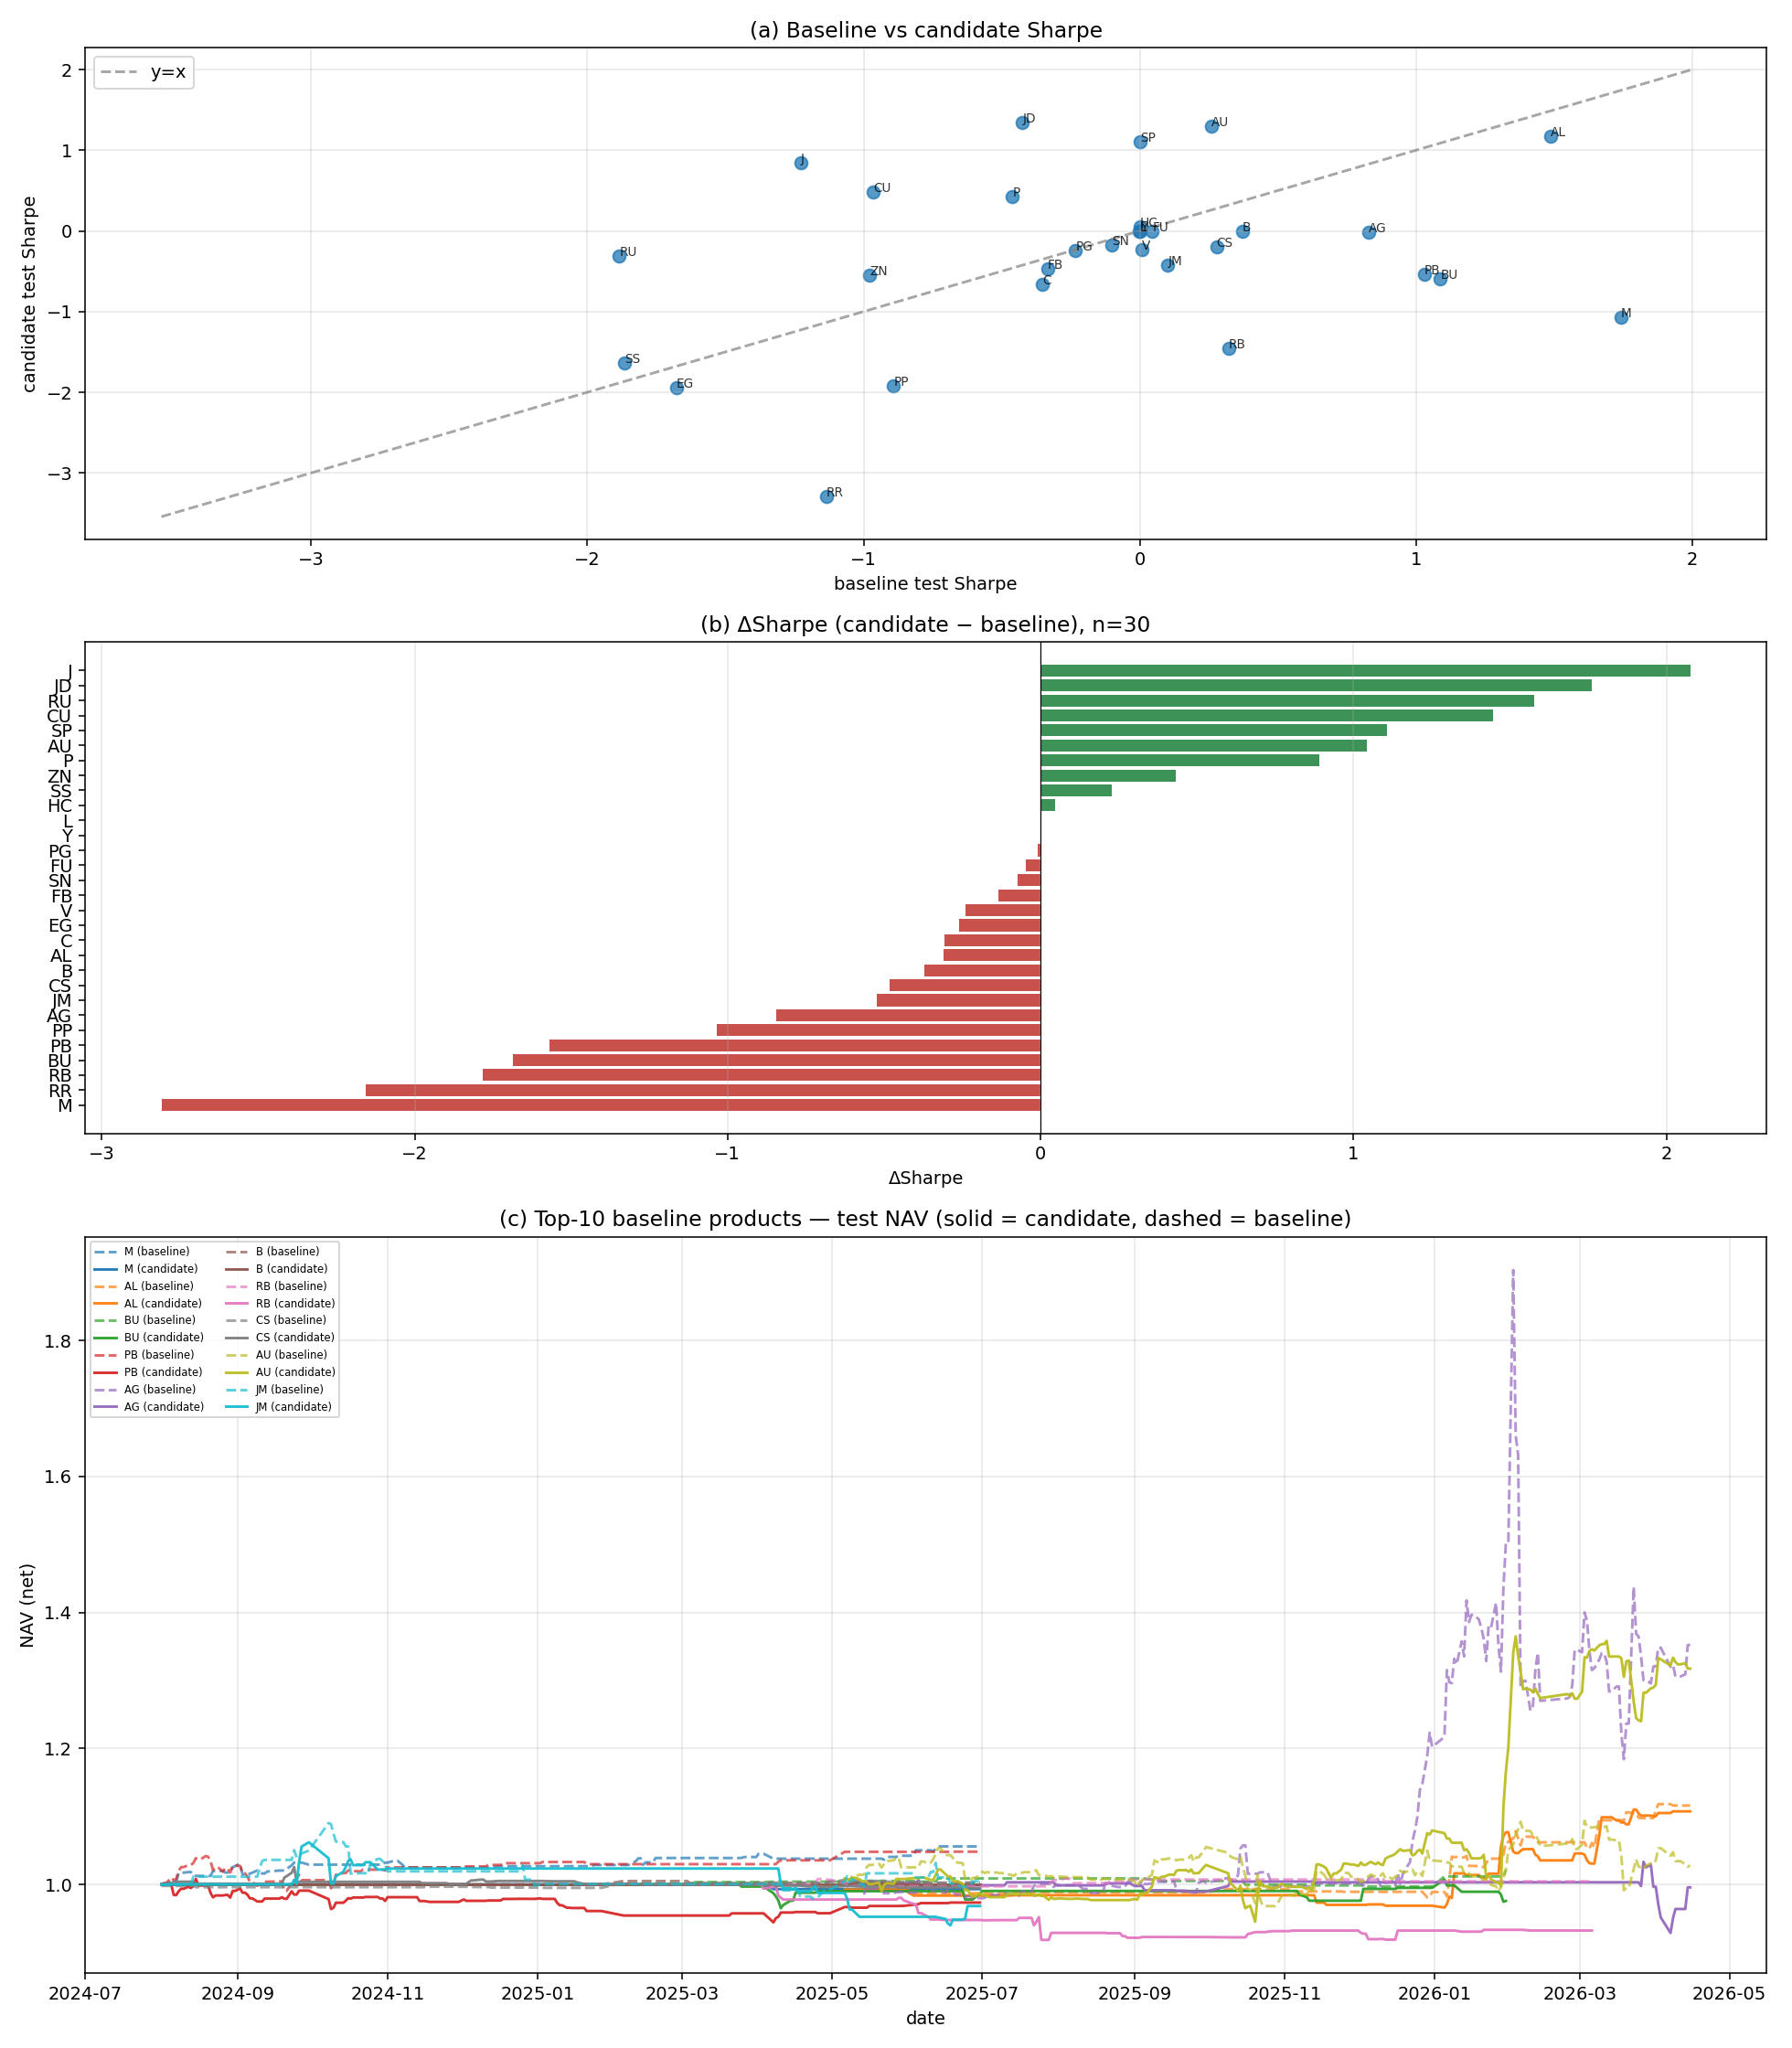

Data behind this chart, as committed beside it:
product_id, b_sharpe, c_sharpe, delta_sharpe, b_annual_return, c_annual_return, delta_annual_return, b_max_drawdown, c_max_drawdown, delta_max_drawdown, b_trade_count, c_trade_count, delta_trade_count, trade_count_pct_change, b_trade_win_rate, c_trade_win_rate, delta_trade_win_rate, b_daily_win_rate_net, c_daily_win_rate_net, delta_daily_win_rate_net
J, -1.226, 0.8498, 2.076, -0.03385, 0.04901, 0.08285, -0.04003, -0.04575, -0.005715, 5, 32, 27, 5.4, 0.2, 0.5, 0.3, 0.004566, 0.05936, 0.0548
JD, -0.4245, 1.338, 1.763, -0.02422, 0.06624, 0.09047, -0.06738, -0.02454, 0.04284, 150, 82, -68, -0.4533, 0.5333, 0.5488, 0.01545, 0.2466, 0.1553, -0.09132
RU, -1.885, -0.3079, 1.577, -0.1343, -0.03068, 0.1036, -0.1244, -0.06856, 0.05581, 65, 109, 44, 0.6769, 0.4615, 0.5505, 0.08892, 0.08676, 0.1187, 0.03196
CU, -0.9644, 0.481, 1.445, -0.03577, 0.003923, 0.0397, -0.04977, -0.03176, 0.01801, 213, 23, -190, -0.892, 0.5117, 0.5652, 0.05348, 0.2261, 0.04215, -0.1839
SP, 0.000000, 1.108, 1.108, 0.000000, 0.03737, 0.03737, 0.000000, -0.004687, -0.004687, 0.000000, 6, 6, , 0.000000, 0.3333, 0.3333, 0.000000, 0.009132, 0.009132
AU, 0.259, 1.301, 1.042, 0.02079, 0.2758, 0.255, -0.09354, -0.09151, 0.002026, 515, 496, -19, -0.03689, 0.4796, 0.4839, 0.004259, 0.3905, 0.3431, -0.04745
P, -0.4613, 0.4283, 0.8896, -0.02646, 0.01633, 0.0428, -0.05657, -0.02826, 0.02831, 93, 60, -33, -0.3548, 0.5161, 0.5167, 0.000538, 0.1735, 0.1005, -0.07306
ZN, -0.9787, -0.5462, 0.4325, -0.005967, -0.006597, -0.000630, -0.006229, -0.01628, -0.01005, 1, 27, 26, 26, 0.000000, 0.4815, 0.4815, 0.000000, 0.02682, 0.02682
SS, -1.867, -1.64, 0.2265, -0.05625, -0.05815, -0.001902, -0.06221, -0.06063, 0.001589, 145, 180, 35, 0.2414, 0.4621, 0.4167, -0.0454, 0.1609, 0.1992, 0.03831
HC, 0.000000, 0.04752, 0.04752, 0.000000, 0.000101, 0.000101, 0.000000, -0.06498, -0.06498, 0.000000, 32, 32, , 0.000000, 0.625, 0.625, 0.000000, 0.08219, 0.08219
L, -0.001035, 0.000000, 0.001035, -0.000467, 0.000000, 0.000467, -0.03233, 0.000000, 0.03233, 65, 0.000000, -65, -1, 0.5846, 0.000000, -0.5846, 0.08676, 0.000000, -0.08676
Y, 0.000000, 0.000000, 0.000000, 0.000000, 0.000000, 0.000000, 0.000000, 0.000000, 0.000000, 0.000000, 0.000000, 0.000000, , 0.000000, 0.000000, 0.000000, 0.000000, 0.000000, 0.000000
PG, -0.2327, -0.2427, -0.009990, -0.01349, -0.000530, 0.01295, -0.04791, -0.001649, 0.04626, 80, 2, -78, -0.975, 0.575, 0.5, -0.075, 0.105, 0.004566, -0.1005
FU, 0.04552, 0.000000, -0.04552, -0.0164, 0.000000, 0.0164, -0.1418, 0.000000, 0.1418, 44, 0.000000, -44, -1, 0.4773, 0.000000, -0.4773, 0.05333, 0.000000, -0.05333
SN, -0.1016, -0.1761, -0.07446, -0.01243, -0.01911, -0.006684, -0.07497, -0.09748, -0.0225, 81, 60, -21, -0.2593, 0.4691, 0.5167, 0.04753, 0.08812, 0.0613, -0.02682
FB, -0.3336, -0.4691, -0.1355, -0.01633, -0.0245, -0.008172, -0.0393, -0.04594, -0.006639, 227, 198, -29, -0.1278, 0.4361, 0.4444, 0.008321, 0.2237, 0.2146, -0.009132
V, 0.008001, -0.2327, -0.2407, -0.000165, -0.01087, -0.01071, -0.02707, -0.03654, -0.009470, 33, 48, 15, 0.4545, 0.3636, 0.5, 0.1364, 0.04566, 0.07763, 0.03196
EG, -1.678, -1.938, -0.2605, -0.04004, -0.06852, -0.02848, -0.03516, -0.06028, -0.02513, 36, 49, 13, 0.3611, 0.3611, 0.4082, 0.04705, 0.03653, 0.0548, 0.01826
C, -0.3519, -0.6601, -0.3081, -0.01415, -0.01397, 0.000174, -0.03826, -0.03336, 0.004892, 272, 121, -151, -0.5551, 0.4375, 0.3967, -0.04081, 0.2146, 0.1187, -0.09589
AL, 1.488, 1.178, -0.3105, 0.1054, 0.1053, -0.000065, -0.02379, -0.0428, -0.01901, 77, 62, -15, -0.1948, 0.5195, 0.5, -0.01948, 0.08394, 0.06204, -0.0219
B, 0.3717, 0.000000, -0.3717, 0.002879, 0.000000, -0.002879, -0.003166, 0.000000, 0.003166, 4, 0.000000, -4, -1, 0.5, 0.000000, -0.5, 0.009132, 0.000000, -0.009132
CS, 0.2777, -0.2033, -0.481, 0.005339, -0.006243, -0.01158, -0.004947, -0.0301, -0.02516, 26, 47, 21, 0.8077, 0.4615, 0.4681, 0.006547, 0.02283, 0.05936, 0.03653
JM, 0.1019, -0.4225, -0.5244, 0.005140, -0.03623, -0.04137, -0.1018, -0.1151, -0.01331, 102, 60, -42, -0.4118, 0.4804, 0.5, 0.01961, 0.1142, 0.08219, -0.03196
AG, 0.8285, -0.01484, -0.8433, 0.317, -0.003926, -0.3209, -0.3779, -0.1012, 0.2767, 301, 47, -254, -0.8439, 0.5249, 0.5319, 0.006998, 0.3102, 0.05475, -0.2555
PP, -0.892, -1.926, -1.034, -0.01843, -0.04537, -0.02694, -0.02788, -0.04412, -0.01625, 21, 65, 44, 2.095, 0.5238, 0.4, -0.1238, 0.04566, 0.09589, 0.05023
PB, 1.03, -0.5383, -1.568, 0.0461, -0.02559, -0.07169, -0.04895, -0.06342, -0.01448, 63, 90, 27, 0.4286, 0.619, 0.5556, -0.06349, 0.1341, 0.1418, 0.007663
BU, 1.087, -0.6001, -1.687, 0.02179, -0.02478, -0.04657, -0.01195, -0.03502, -0.02308, 13, 33, 20, 1.538, 0.6154, 0.3939, -0.2214, 0.02449, 0.04082, 0.01633
RB, 0.3206, -1.461, -1.782, 0.004951, -0.07507, -0.08002, -0.01065, -0.08164, -0.07099, 15, 51, 36, 2.4, 0.6, 0.4314, -0.1686, 0.03111, 0.06667, 0.03556
RR, -1.135, -3.29, -2.156, -0.06417, -0.2185, -0.1543, -0.09273, -0.1942, -0.1015, 270, 298, 28, 0.1037, 0.363, 0.3389, -0.02404, 0.2009, 0.2009, 0.000000
M, 1.741, -1.068, -2.809, 0.06407, -0.007867, -0.07193, -0.01552, -0.006895, 0.008626, 51, 1, -50, -0.9804, 0.5882, 0.000000, -0.5882, 0.1279, 0.000000, -0.1279
